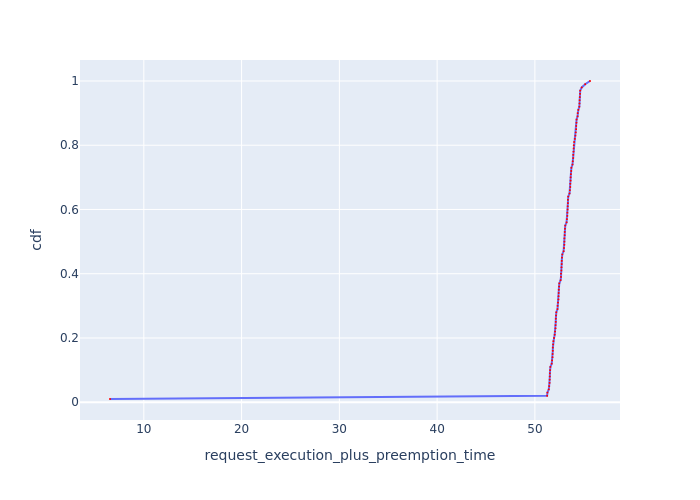

The table this chart was drawn from, first rows:
Request Id, request_execution_plus_preemption_time, cdf
0_99, 6.541, 0.01
0_98, 51.25, 0.02
0_87, 51.28, 0.03
0_65, 51.42, 0.04
0_32, 51.46, 0.05
0_76, 51.5, 0.06
0_43, 51.51, 0.07
0_54, 51.53, 0.08
0_21, 51.53, 0.09
0_97, 51.55, 0.1
0_86, 51.58, 0.11
0_64, 51.72, 0.12
0_31, 51.76, 0.13
0_75, 51.8, 0.14
0_42, 51.81, 0.15
0_53, 51.83, 0.16
0_20, 51.84, 0.17
0_96, 51.86, 0.18
0_85, 51.89, 0.19
0_10, 51.96, 0.2
0_63, 52.02, 0.21
0_30, 52.06, 0.22
0_74, 52.11, 0.23
0_41, 52.12, 0.24
0_52, 52.13, 0.25
0_19, 52.14, 0.26
0_95, 52.16, 0.27
0_84, 52.19, 0.28
0_9, 52.31, 0.29
0_62, 52.32, 0.3
0_29, 52.37, 0.31
0_73, 52.41, 0.32
0_40, 52.42, 0.33
0_51, 52.44, 0.34
0_18, 52.45, 0.35
0_94, 52.47, 0.36
0_83, 52.5, 0.37
0_61, 52.63, 0.38
0_8, 52.67, 0.39
0_28, 52.67, 0.4
0_72, 52.71, 0.41
0_39, 52.72, 0.42
0_50, 52.74, 0.43
0_17, 52.75, 0.44
0_93, 52.77, 0.45
0_82, 52.8, 0.46
0_60, 52.93, 0.47
0_27, 52.97, 0.48
0_71, 53.01, 0.49
0_7, 53.02, 0.5
0_38, 53.02, 0.51
0_49, 53.05, 0.52
0_16, 53.05, 0.53
0_92, 53.07, 0.54
0_81, 53.1, 0.55
0_59, 53.24, 0.56
0_26, 53.27, 0.57
0_70, 53.32, 0.58
0_37, 53.32, 0.59
0_48, 53.35, 0.6
... 40 more rows
